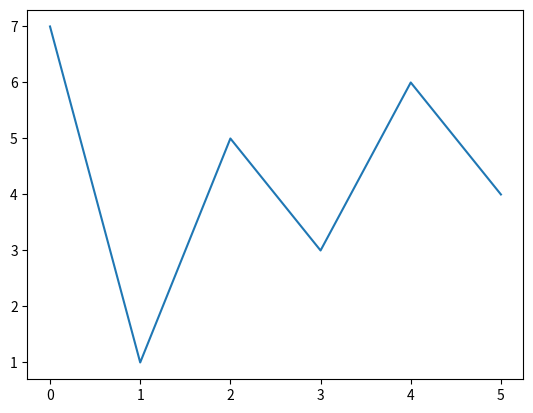

Write Python code to recreate this figure.
import matplotlib.pyplot as plt
import numpy as np


prices = [7,1,5,3,6,4]

def plot_stocks(arr:list):

    xpoints = np.array([i for i in range(len(arr))])
    ypoints = np.array(arr)

    plt.plot(xpoints, ypoints)
    plt.show()

plot_stocks(prices)